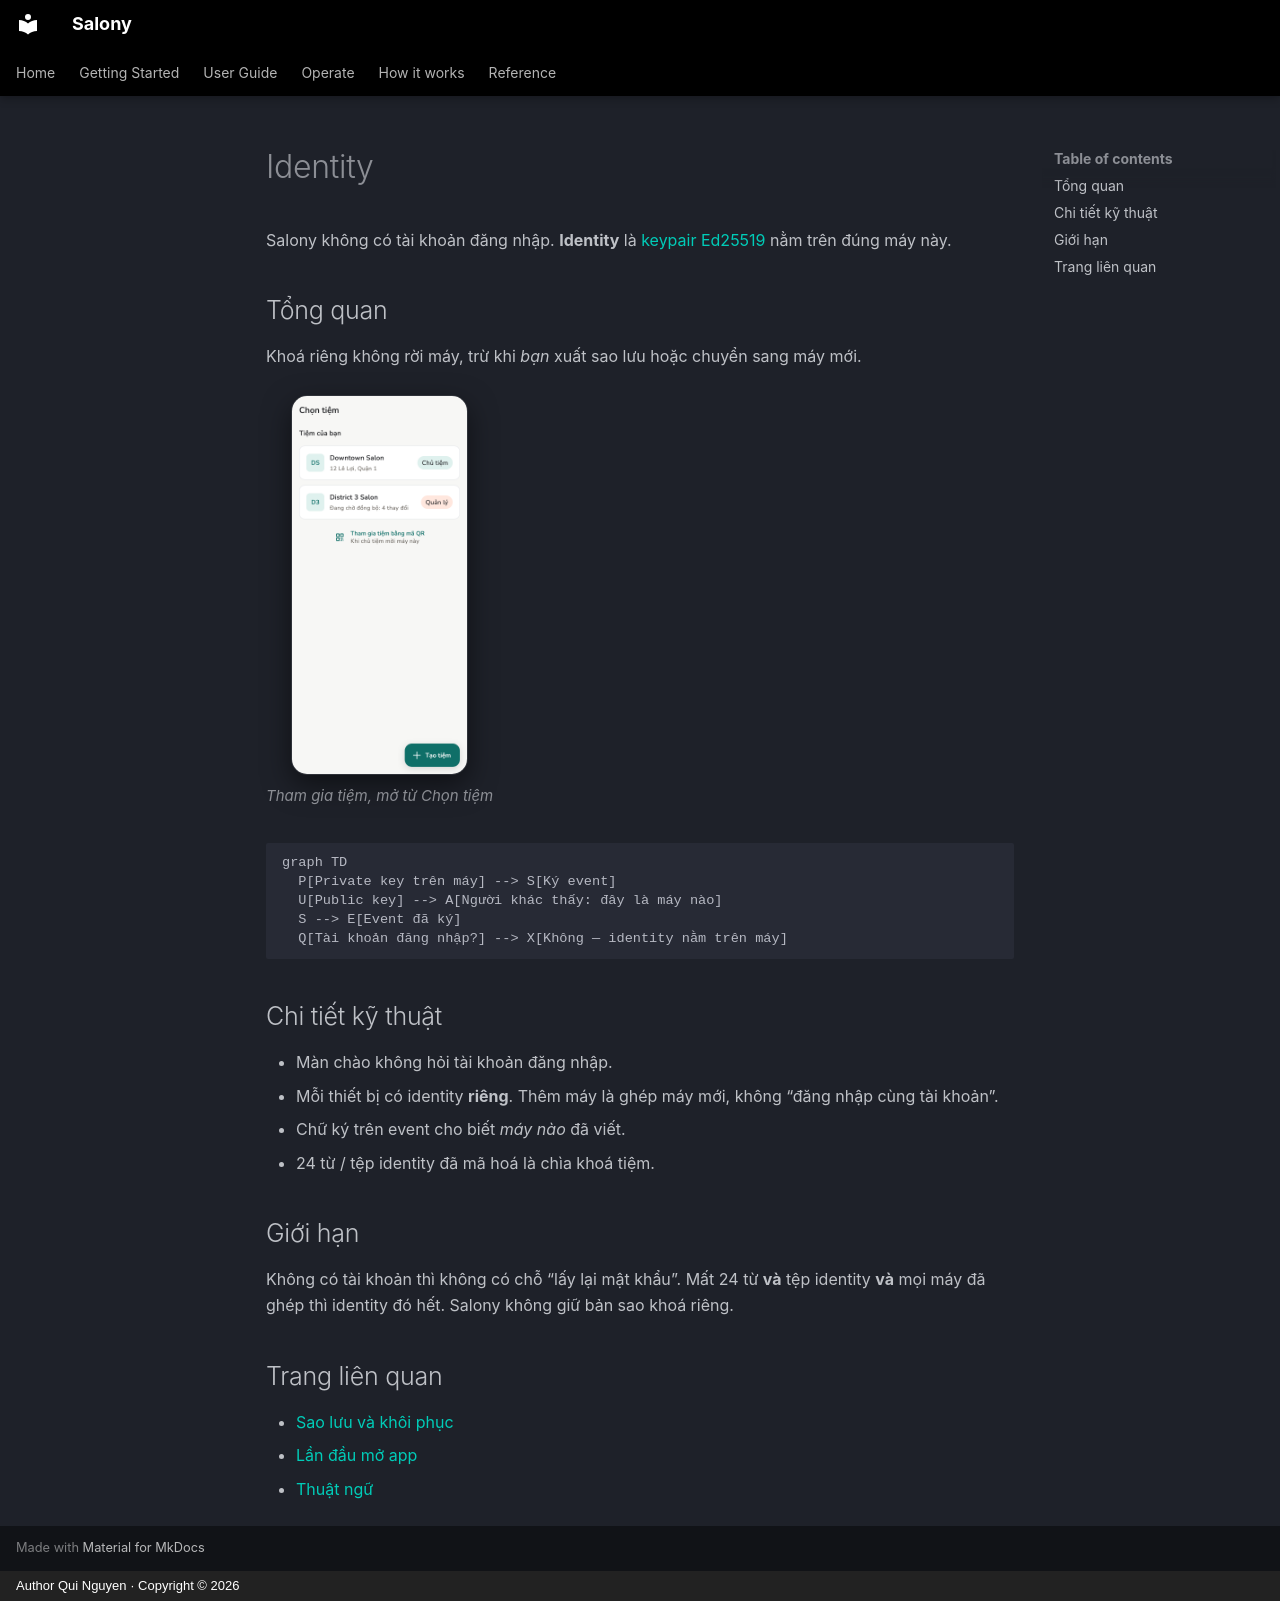

repository: quinguyen1502/salony · page: tech/identity.vi/index.html · generator: mkdocs · copyright: Author Qui Nguyen · Copyright © 2026

# Identity

Salony không có tài khoản đăng nhập. **Identity** là
[keypair](../reference/terminology.md#keypair)
[Ed25519](../reference/terminology.md#ed25519) nằm trên đúng máy này.

## Tổng quan

Khoá riêng không rời máy, trừ khi *bạn* xuất sao lưu hoặc chuyển sang máy mới.

<div class="shot-phones" markdown>

<figure markdown>
![Tham gia tiệm](../images/vi/light/settings-identity.png){ loading=lazy }
<figcaption>Tham gia tiệm, mở từ Chọn tiệm</figcaption>
</figure>

</div>

``` mermaid
graph TD
  P[Private key trên máy] --> S[Ký event]
  U[Public key] --> A[Người khác thấy: đây là máy nào]
  S --> E[Event đã ký]
  Q[Tài khoản đăng nhập?] --> X[Không — identity nằm trên máy]
```

## Chi tiết kỹ thuật

- Màn chào không hỏi tài khoản đăng nhập.
- Mỗi thiết bị có identity **riêng**. Thêm máy là ghép máy mới, không “đăng
  nhập cùng tài khoản”.
- Chữ ký trên event cho biết *máy nào* đã viết.
- 24 từ / tệp identity đã mã hoá là chìa khoá tiệm.

## Giới hạn

Không có tài khoản thì không có chỗ “lấy lại mật khẩu”. Mất 24 từ **và** tệp
identity **và** mọi máy đã ghép thì identity đó hết. Salony không giữ bản sao
khoá riêng.

## Trang liên quan

- [Sao lưu và khôi phục](../admin/backup.md)
- [Lần đầu mở app](../start/first-launch.md)
- [Thuật ngữ](../reference/terminology.md)
